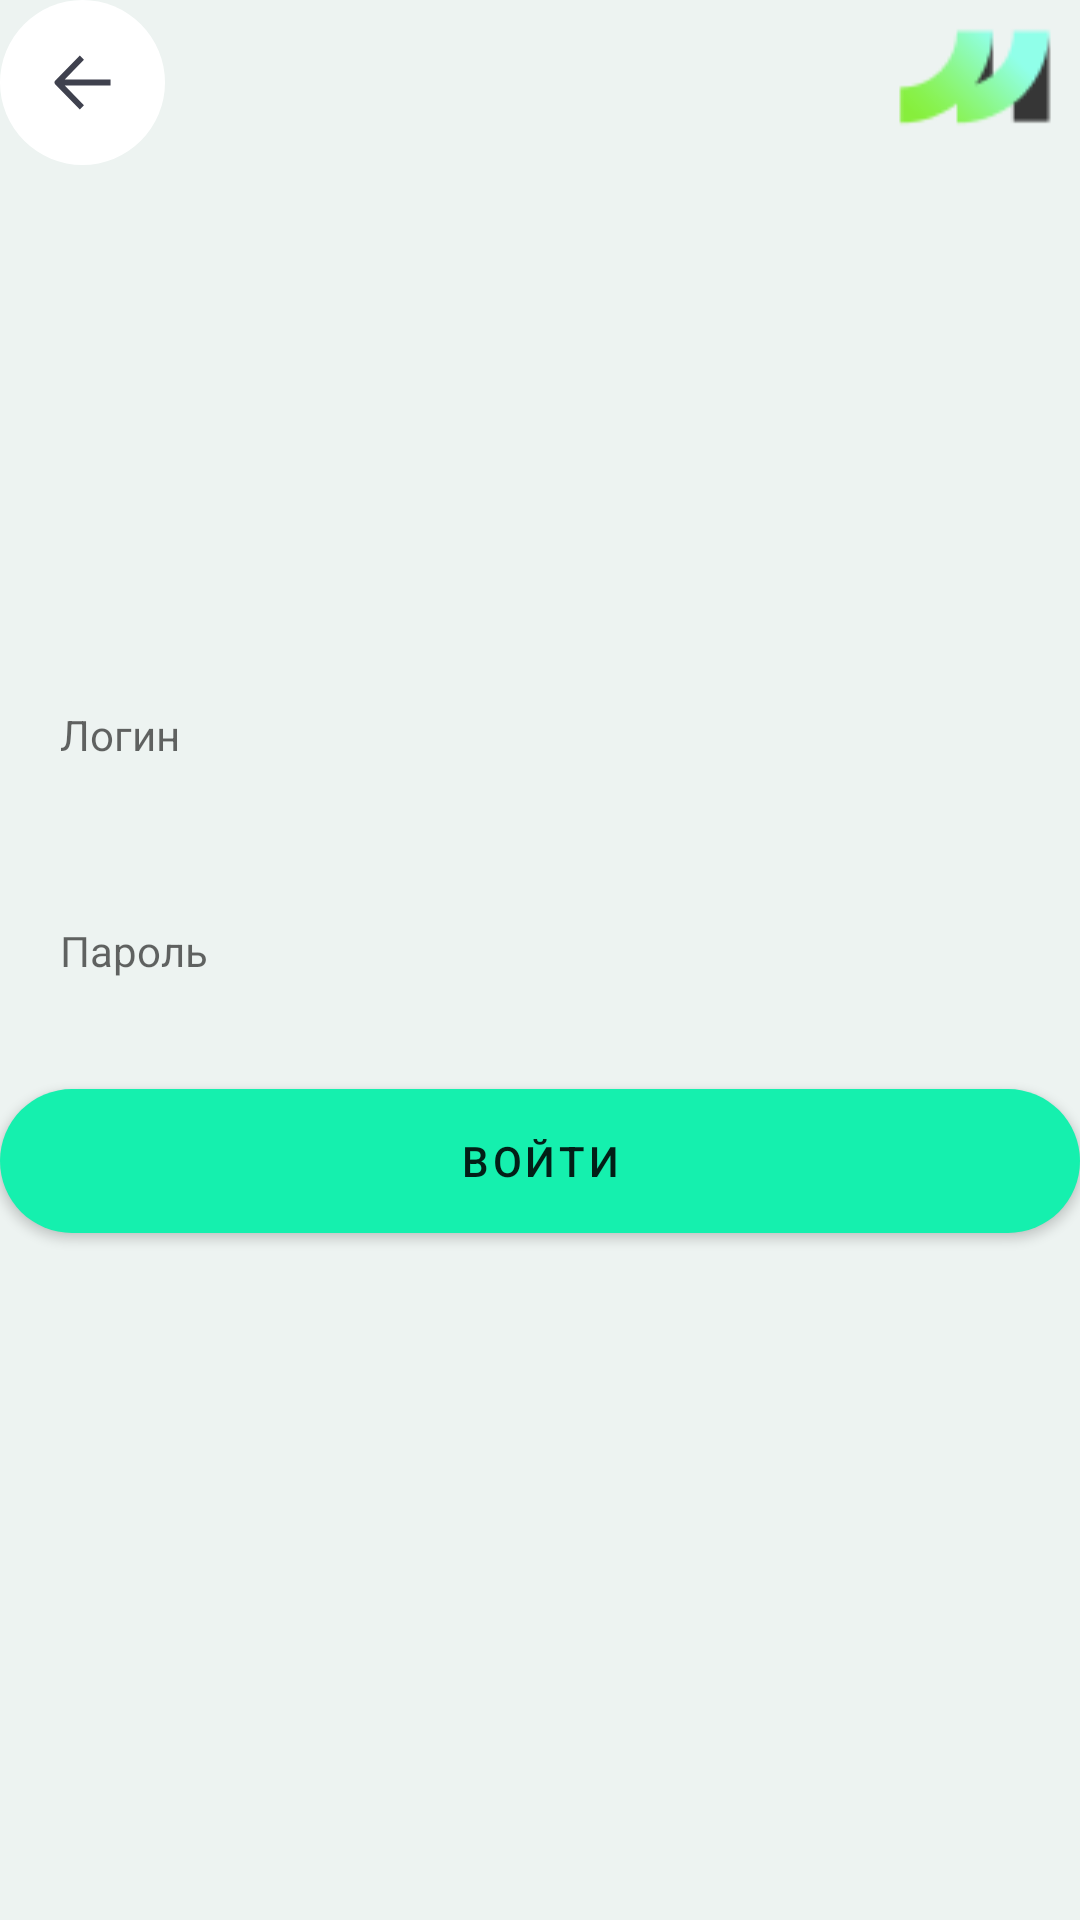

Layout XML and referenced resources for this Android screen:
<!-- AndroidManifest.xml: application theme Theme.Msh_02.NoActionBar -->
<!-- res/layout/login_fragment.xml -->
<?xml version="1.0" encoding="utf-8"?>
<androidx.constraintlayout.widget.ConstraintLayout xmlns:android="http://schemas.android.com/apk/res/android"
    xmlns:tools="http://schemas.android.com/tools"
    android:layout_width="match_parent"
    android:layout_height="match_parent"
    android:layout_marginHorizontal="15dp"
    android:layout_marginTop="28dp"
    xmlns:app="http://schemas.android.com/apk/res-auto"
    tools:context=".ui.authorization.LoginFragment">


    <ImageButton
        android:id="@+id/button_back"
        android:layout_width="wrap_content"
        android:layout_height="wrap_content"
        android:background="@drawable/ic_nav_back_top"
        app:layout_constraintStart_toStartOf="parent"
        app:layout_constraintTop_toTopOf="parent"></ImageButton>

    <ImageView
        android:id="@+id/imageView2"
        android:layout_width="wrap_content"
        android:layout_height="wrap_content"
        android:background="@drawable/mik_logo"
        app:layout_constraintBottom_toBottomOf="@+id/button_back"
        app:layout_constraintEnd_toEndOf="parent"
        app:layout_constraintTop_toTopOf="@+id/button_back" />

    <EditText
        android:id="@+id/login"
        android:layout_width="match_parent"
        android:layout_height="52dp"
        android:layout_marginBottom="150dp"
        android:background="@drawable/rounded_edit_text"
        android:hint="Логин"
        android:inputType="textEmailAddress"
        android:paddingHorizontal="20dp"
        android:textSize="14sp"
        app:layout_constraintBottom_toBottomOf="parent"
        app:layout_constraintEnd_toEndOf="parent"
        app:layout_constraintStart_toStartOf="parent"
        app:layout_constraintTop_toTopOf="parent" />


    <EditText
        android:id="@+id/password"
        android:layout_width="match_parent"
        android:layout_height="52dp"
        android:background="@drawable/rounded_edit_text"
        android:hint="Пароль"
        android:layout_marginTop="20dp"
        android:inputType="textPassword"
        android:paddingHorizontal="20dp"
        android:textSize="14sp"
        app:layout_constraintEnd_toEndOf="parent"
        app:layout_constraintStart_toStartOf="parent"
        app:layout_constraintTop_toBottomOf="@+id/login" />

    <Button
        android:id="@+id/buttonLogin"
        android:layout_width="match_parent"
        android:layout_height="wrap_content"
        android:layout_marginTop="20dp"
        android:textAppearance="@style/TextAppearance.MaterialComponents.Button"
        android:background="@drawable/rounded_button"
        android:text="Войти"
        app:layout_constraintEnd_toEndOf="parent"
        app:layout_constraintStart_toStartOf="parent"
        app:layout_constraintTop_toBottomOf="@+id/password"/>


</androidx.constraintlayout.widget.ConstraintLayout>
<!-- resources referenced by this layout -->
<resources>
  <!-- drawable ic_nav_back_top (drawable) -->
  <vector xmlns:android="http://schemas.android.com/apk/res/android"
      android:width="55dp"
      android:height="55dp"
      android:viewportWidth="55"
      android:viewportHeight="55">
    <path
        android:pathData="M27.5,55L27.5,55A27.5,27.5 0,0 1,0 27.5L0,27.5A27.5,27.5 0,0 1,27.5 0L27.5,0A27.5,27.5 0,0 1,55 27.5L55,27.5A27.5,27.5 0,0 1,27.5 55z"
        android:fillColor="#ffffff"/>
    <path
        android:pathData="M36.8491,28.5L21.573,28.5L27.9842,35.0889L26.6088,36.5L18.3781,28.0667C18.0749,27.7556 18.0749,27.2556 18.3781,26.9444L26.6088,18.5L27.9842,19.9111L21.573,26.5L36.8491,26.5L36.8491,27.5L36.8491,28.5Z"
        android:fillColor="#3F414E"/>
  </vector>
  <!-- drawable mik_logo: png bitmap (drawable, 1702 bytes) -->
  <!-- drawable rounded_button (drawable) -->
  <?xml version="1.0" encoding="utf-8"?>
  <shape xmlns:android="http://schemas.android.com/apk/res/android"
      android:shape="rectangle"
      android:padding="10dp">
  
      <solid android:color="@color/primary_green" />
      <corners
          android:bottomRightRadius="40dp"
          android:bottomLeftRadius="40dp"
          android:topLeftRadius="40dp"
          android:topRightRadius="40dp" />
  </shape>
  <style name="Theme.Msh_02.NoActionBar">
          <item name="windowActionBar">false</item>
          <item name="windowNoTitle">true</item>
      </style>
  <color name="primary_green">#FF15F0AE</color>
</resources>
